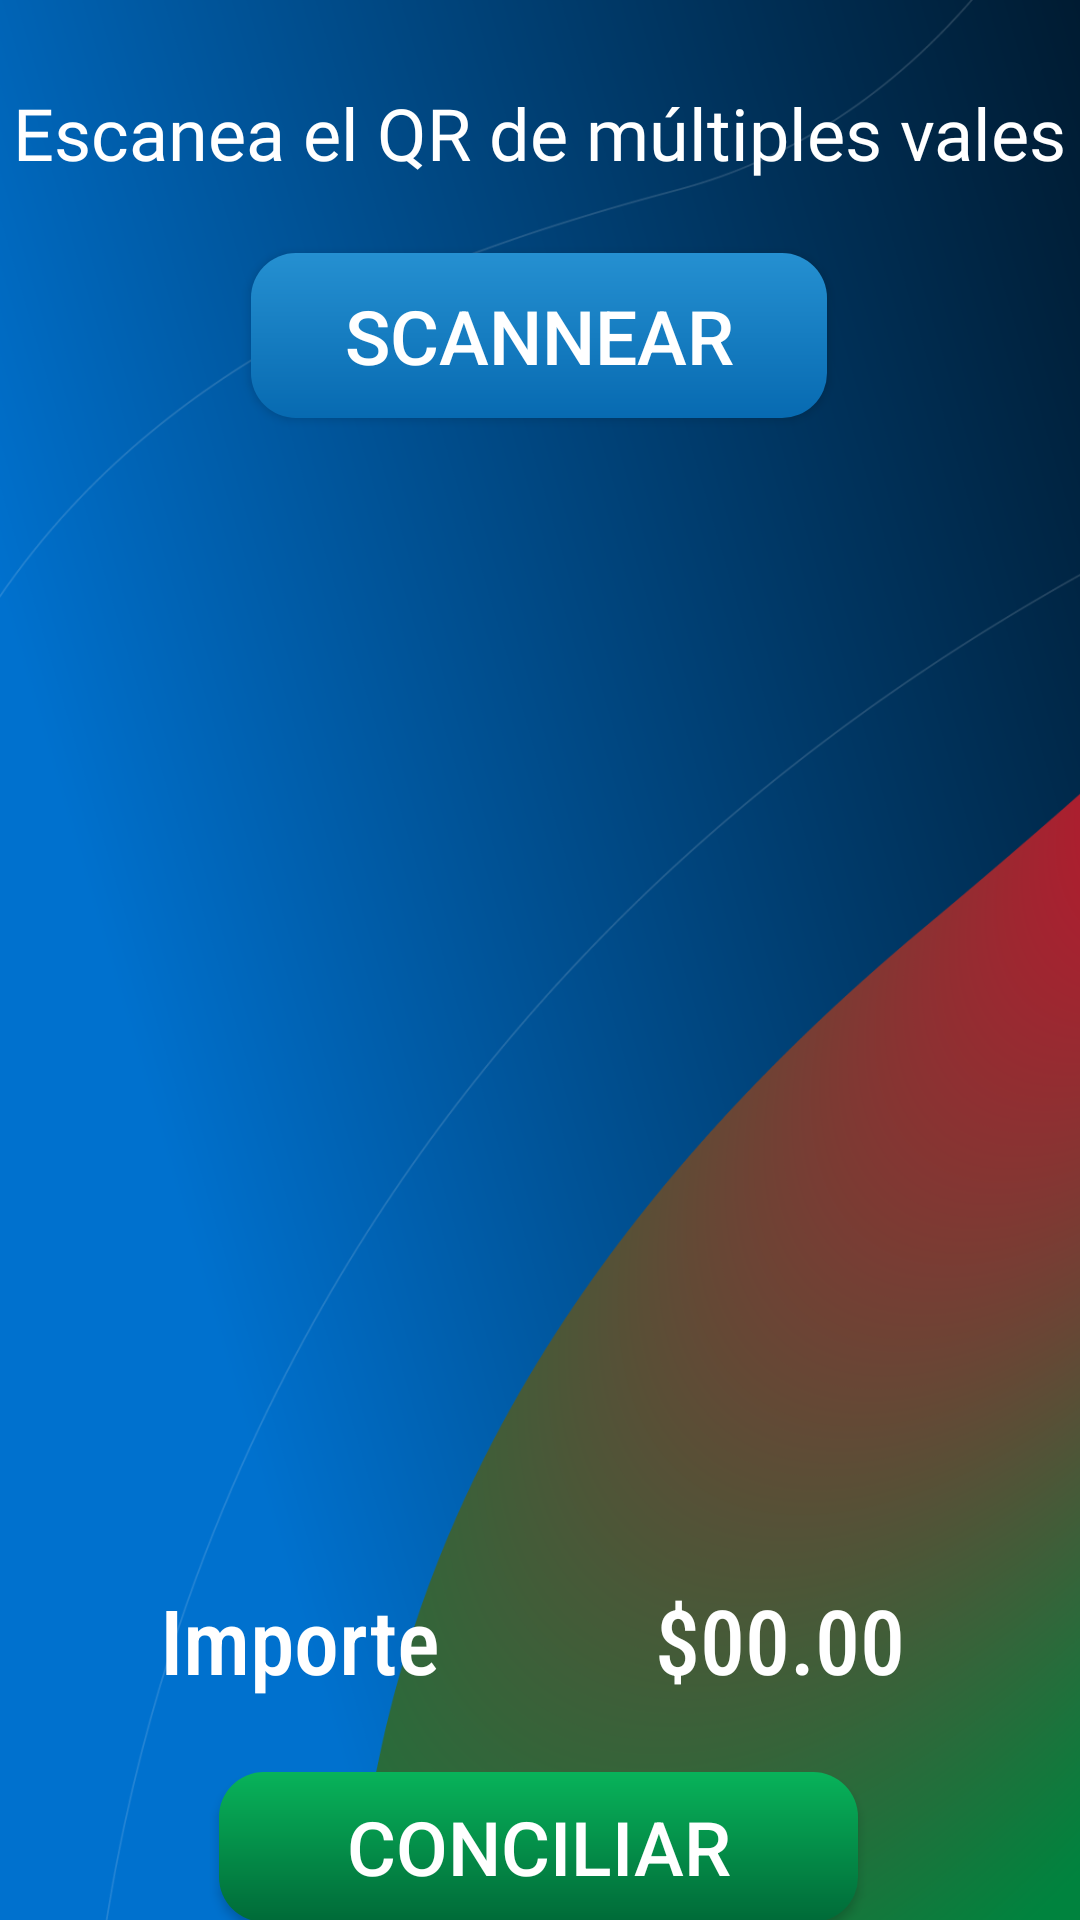

This screen was rendered from an Android layout file. Write that file and the resources it references.
<!-- AndroidManifest.xml: application theme Theme.Design.Light.NoActionBar -->
<!-- res/layout/activity_multiples_vales.xml -->
<?xml version="1.0" encoding="utf-8"?>
<androidx.constraintlayout.widget.ConstraintLayout xmlns:android="http://schemas.android.com/apk/res/android"
    xmlns:app="http://schemas.android.com/apk/res-auto"
    xmlns:tools="http://schemas.android.com/tools"
    android:layout_width="match_parent"
    android:layout_height="match_parent"
    android:orientation="vertical"
    android:background="@drawable/bg_logindos"
    tools:context="com.petromar.valespetro.MultiplesVales">


    <Button
        android:id="@+id/btnScanMultiple"
        android:layout_width="192dp"
        android:layout_height="55dp"
        android:layout_marginStart="16dp"
        android:layout_marginTop="24dp"
        android:layout_marginEnd="16dp"
        android:background="@drawable/button_bg_azul"
        android:backgroundTintMode="add"
        android:text="Scannear"
        android:textColor="@color/white"
        android:textSize="25sp"
        app:layout_constraintEnd_toEndOf="parent"
        app:layout_constraintHorizontal_bias="0.497"
        app:layout_constraintStart_toStartOf="parent"
        app:layout_constraintTop_toBottomOf="@+id/textView2" />

    <androidx.recyclerview.widget.RecyclerView
        android:id="@+id/contenedor"
        android:layout_width="374dp"
        android:layout_height="363dp"
        android:layout_marginStart="16dp"
        android:layout_marginTop="24dp"
        android:layout_marginEnd="16dp"
        app:layout_constraintEnd_toEndOf="parent"
        app:layout_constraintStart_toStartOf="parent"
        app:layout_constraintTop_toBottomOf="@+id/btnScanMultiple" />

    <Button
        android:id="@+id/btnQuemarMultiple"
        android:layout_width="213dp"
        android:layout_height="50dp"
        android:layout_marginStart="16dp"
        android:layout_marginTop="24dp"
        android:layout_marginEnd="16dp"
        android:background="@drawable/button_bg"
        android:backgroundTintMode="add"
        android:text="Conciliar"
        android:textColor="@color/white"
        android:textSize="25sp"
        app:layout_constraintEnd_toEndOf="parent"
        app:layout_constraintHorizontal_bias="0.497"
        app:layout_constraintStart_toStartOf="parent"
        app:layout_constraintTop_toBottomOf="@+id/linearLayouCantidad" />

    <LinearLayout
        android:id="@+id/linearLayouCantidad"
        android:layout_width="match_parent"
        android:layout_height="wrap_content"
        android:layout_marginLeft="20dp"
        android:layout_marginRight="20dp"
        android:orientation="horizontal"
        app:layout_constraintEnd_toEndOf="parent"
        app:layout_constraintHorizontal_bias="0.4"
        app:layout_constraintStart_toStartOf="parent"
        app:layout_constraintTop_toBottomOf="@+id/contenedor">


        <TextView
            android:id="@+id/TxtCant"
            android:layout_width="0dp"
            android:layout_height="wrap_content"
            android:layout_weight="1"
            android:fontFamily="sans-serif-condensed-medium"
            android:gravity="center"
            android:text="Importe"
            android:textColor="@color/white"
            android:textSize="30dp" />

        <TextView
            android:id="@+id/textViewTotal"
            android:layout_width="0dp"
            android:layout_height="wrap_content"
            android:layout_gravity="center"
            android:layout_weight="1"
            android:fontFamily="sans-serif-condensed-medium"
            android:gravity="center"
            android:text="$00.00"
            android:textColor="@color/white"
            android:textSize="30dp" />


    </LinearLayout>

    <TextView
        android:id="@+id/textView2"
        android:layout_width="wrap_content"
        android:layout_height="wrap_content"
        android:layout_marginTop="28dp"
        android:fontFamily="@font/zilla_slab_semibold"
        android:text="Escanea el QR de múltiples vales"
        android:textColor="@color/white"
        android:textSize="24sp"
        app:layout_constraintEnd_toEndOf="parent"
        app:layout_constraintHorizontal_bias="0.493"
        app:layout_constraintStart_toStartOf="parent"
        app:layout_constraintTop_toTopOf="parent" />

</androidx.constraintlayout.widget.ConstraintLayout>
<!-- resources referenced by this layout -->
<resources>
  <color name="white">#FFFFFFFF</color>
  <!-- drawable bg_logindos: png bitmap (drawable, 426704 bytes) -->
  <!-- drawable button_bg (drawable) -->
  <?xml version="1.0" encoding="utf-8"?>
  <shape xmlns:android="http://schemas.android.com/apk/res/android">
  
      <gradient
          android:type="linear"
          android:angle="10"
          android:startColor="#08b35a"
          android:endColor="#006a38" />
  
      <corners android:radius="15sp" />
  </shape>
  <!-- drawable button_bg_azul (drawable) -->
  <?xml version="1.0" encoding="utf-8"?>
  <shape xmlns:android="http://schemas.android.com/apk/res/android">
  
  
      <gradient
          android:type="linear"
          android:angle="10"
          android:startColor="#2590d1"
  
          android:endColor="#076ab1" />
  
      <corners android:radius="15sp"
          />
  </shape>
</resources>
